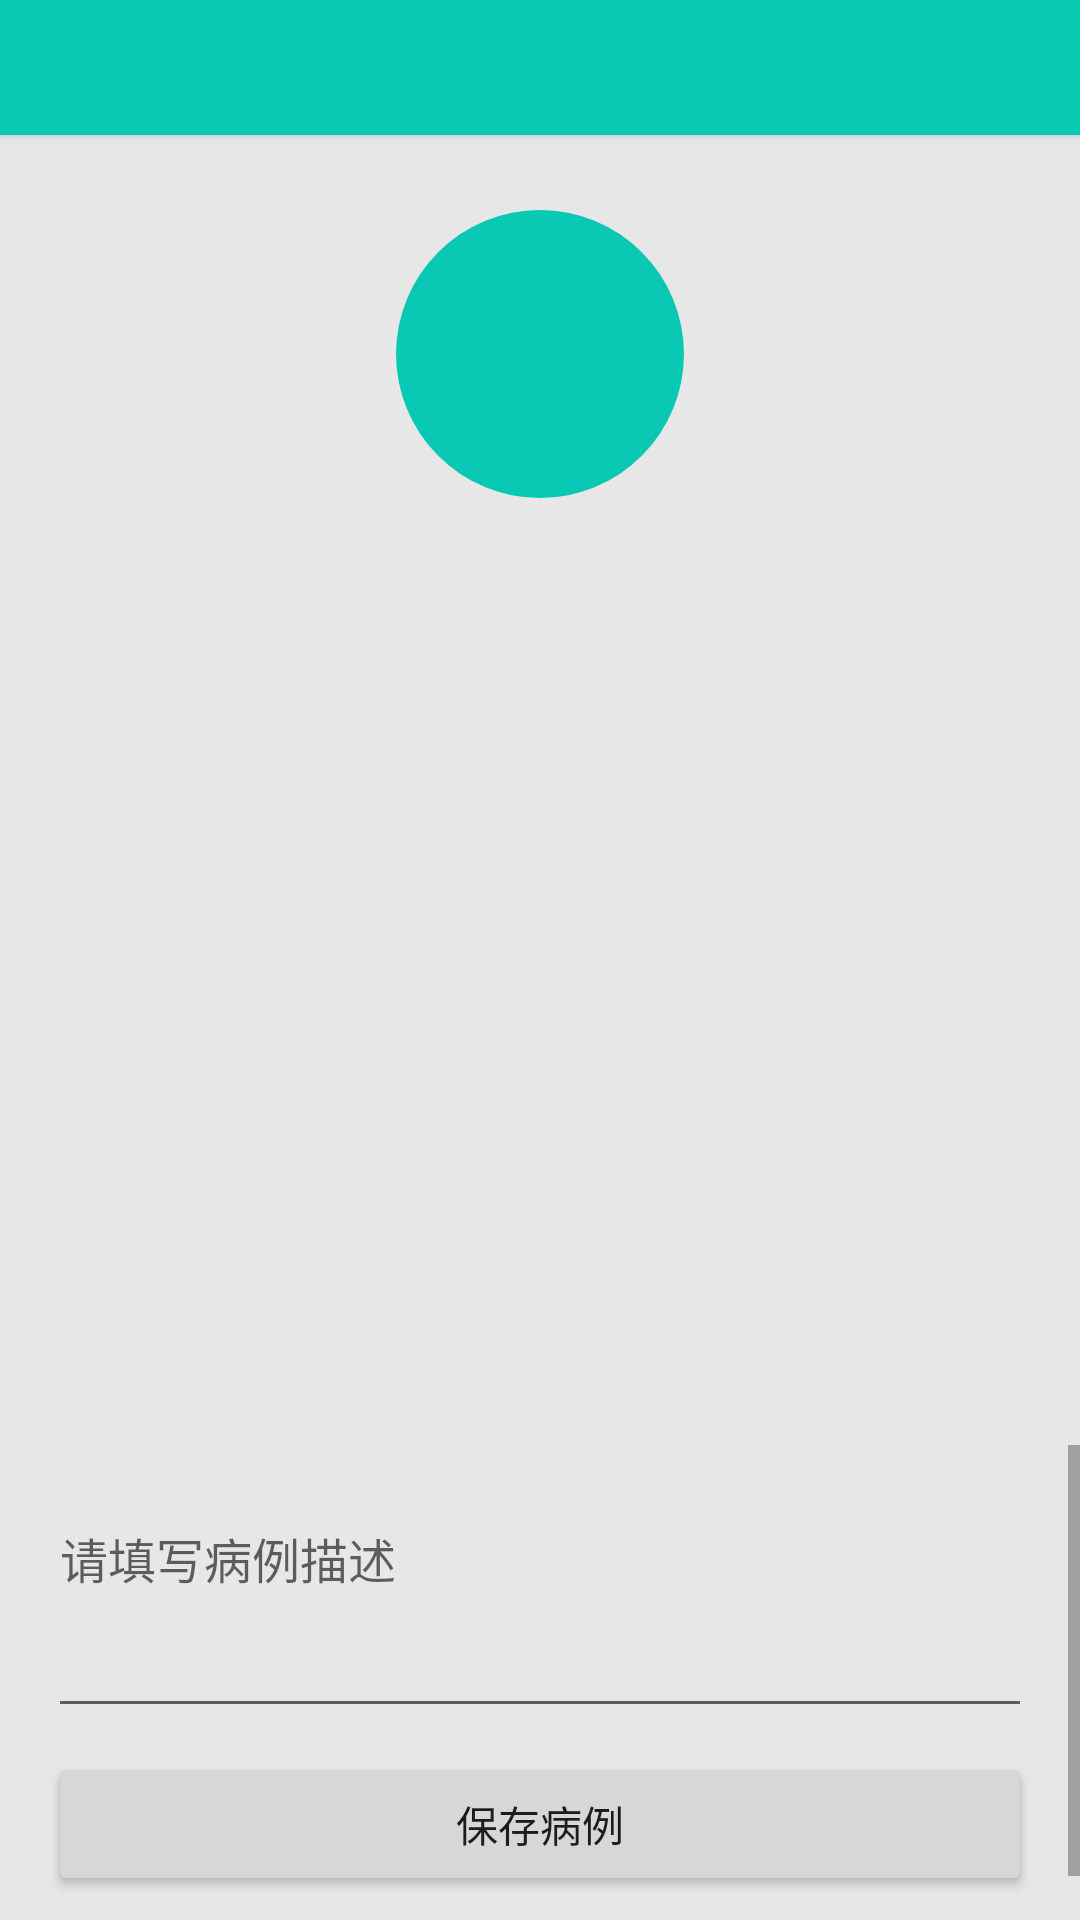

Reconstruct the res/layout file that produces this screen, plus the resources it refers to.
<!-- AndroidManifest.xml: application theme AppTheme -->
<!-- res/layout/activity_live_create.xml -->
<?xml version="1.0" encoding="utf-8"?>
<LinearLayout xmlns:android="http://schemas.android.com/apk/res/android"
    android:layout_width="match_parent"
    android:layout_height="match_parent"
    android:orientation="vertical">

    <include layout="@layout/toolbar" />

    <LinearLayout
        android:id="@+id/info_layout"
        android:layout_width="match_parent"
        android:layout_height="wrap_content"
        android:layout_gravity="center"
        android:gravity="center"
        android:orientation="vertical">

        <ImageView
            android:id="@+id/avatar"
            android:layout_width="96dp"
            android:layout_height="96dp"
            android:layout_marginTop="25dp"
            android:background="@drawable/bg_avatar"
            android:padding="1dp"
            android:scaleType="centerCrop" />
    </LinearLayout>

    <TextView
        android:id="@+id/code"
        android:padding="@dimen/sixteen"
        android:layout_width="wrap_content"
        android:layout_height="wrap_content"
        android:layout_marginTop="35dp"
        android:textSize="@dimen/w_sixteen"
        android:gravity="left" />

    <TextView
        android:id="@+id/remark"
        android:padding="@dimen/sixteen"
        android:layout_width="wrap_content"
        android:layout_height="wrap_content"
        android:layout_marginBottom="10dp"
        android:layout_marginTop="12dp"
        android:textSize="@dimen/w_sixteen"
        android:gravity="left" />

    <TextView
        android:id="@+id/createTime"
        android:padding="@dimen/sixteen"
        android:layout_width="wrap_content"
        android:layout_height="wrap_content"
        android:textSize="@dimen/w_sixteen"
        android:gravity="left"
        android:layout_marginBottom="10dp"
        android:layout_marginTop="12dp"
        />

    <TextView
        android:id="@+id/doctor"
        android:padding="@dimen/sixteen"
        android:layout_width="wrap_content"
        android:layout_height="wrap_content"
        android:textSize="@dimen/w_sixteen"
        android:gravity="left"
        android:layout_marginBottom="10dp"
        android:layout_marginTop="12dp" />

    <ScrollView
        android:layout_width="match_parent"
        android:layout_height="wrap_content">

        <LinearLayout
            android:layout_width="match_parent"
            android:layout_height="wrap_content"
            android:layout_gravity="center_horizontal"
            android:orientation="vertical"
            android:padding="@dimen/sixteen">

            <EditText
                android:id="@+id/coursera_summary"
                android:layout_width="match_parent"
                android:layout_height="wrap_content"
                android:layout_marginBottom="@dimen/eight"
                android:gravity="left|top"
                android:hint="@string/coursera_summary1"
                android:minLines="3"
                android:textSize="@dimen/w_sixteen" />

            <Button
                android:id="@+id/coursera_begin"
                android:layout_width="match_parent"
                android:layout_height="wrap_content"
                android:layout_marginBottom="8dp"
                android:text="@string/save_encounter" />

        </LinearLayout>

    </ScrollView>
</LinearLayout>
<!-- res/layout/toolbar.xml (included above) -->
<?xml version="1.0" encoding="utf-8"?>

<merge xmlns:android="http://schemas.android.com/apk/res/android"
    xmlns:app="http://schemas.android.com/apk/res-auto">

    
    <android.support.v7.widget.Toolbar
        android:id="@+id/toolbar"
        android:layout_width="match_parent"
        android:layout_height="45dp"
        android:background="?attr/colorPrimary"
        android:elevation="2dp"
        android:theme="@style/ThemeOverlay.AppCompat.Dark.ActionBar"
        app:popupTheme="@style/ThemeOverlay.AppCompat.Light">

        
            
            
            
            
            
            
            

    </android.support.v7.widget.Toolbar>

</merge>
<!-- resources referenced by this layout -->
<resources>
  <color name="title_color">#434343</color>
  <dimen name="eight">8dp</dimen>
  <dimen name="sixteen">16dp</dimen>
  <dimen name="w_sixteen">16sp</dimen>
  <!-- drawable bg_avatar (drawable) -->
  <?xml version="1.0" encoding="UTF-8"?>
  <shape xmlns:android="http://schemas.android.com/apk/res/android"
      android:shape="oval">
      <size
          android:width="64dp"
          android:height="64dp" />
      <solid android:color="#09c9b5" />
  </shape>
  <string name="coursera_summary1">请填写病例描述</string>
  <string name="save_encounter">保存病例</string>
  <style name="AppTheme" parent="Theme.AppCompat.Light.NoActionBar">
          <item name="colorPrimary">@color/colorPrimary</item>
          <item name="colorPrimaryDark">@color/colorPrimaryDark</item>
          <item name="colorAccent">@color/colorAccent</item>
          <item name="background">@color/base_background</item>
          <item name="android:colorBackground">@color/base_background</item>
      </style>
  <color name="colorPrimary">#09c9b5</color>
  <color name="colorPrimaryDark">#09c9b5</color>
  <color name="colorAccent">#09c9b5</color>
  <color name="base_background">#e7e7e7</color>
</resources>
